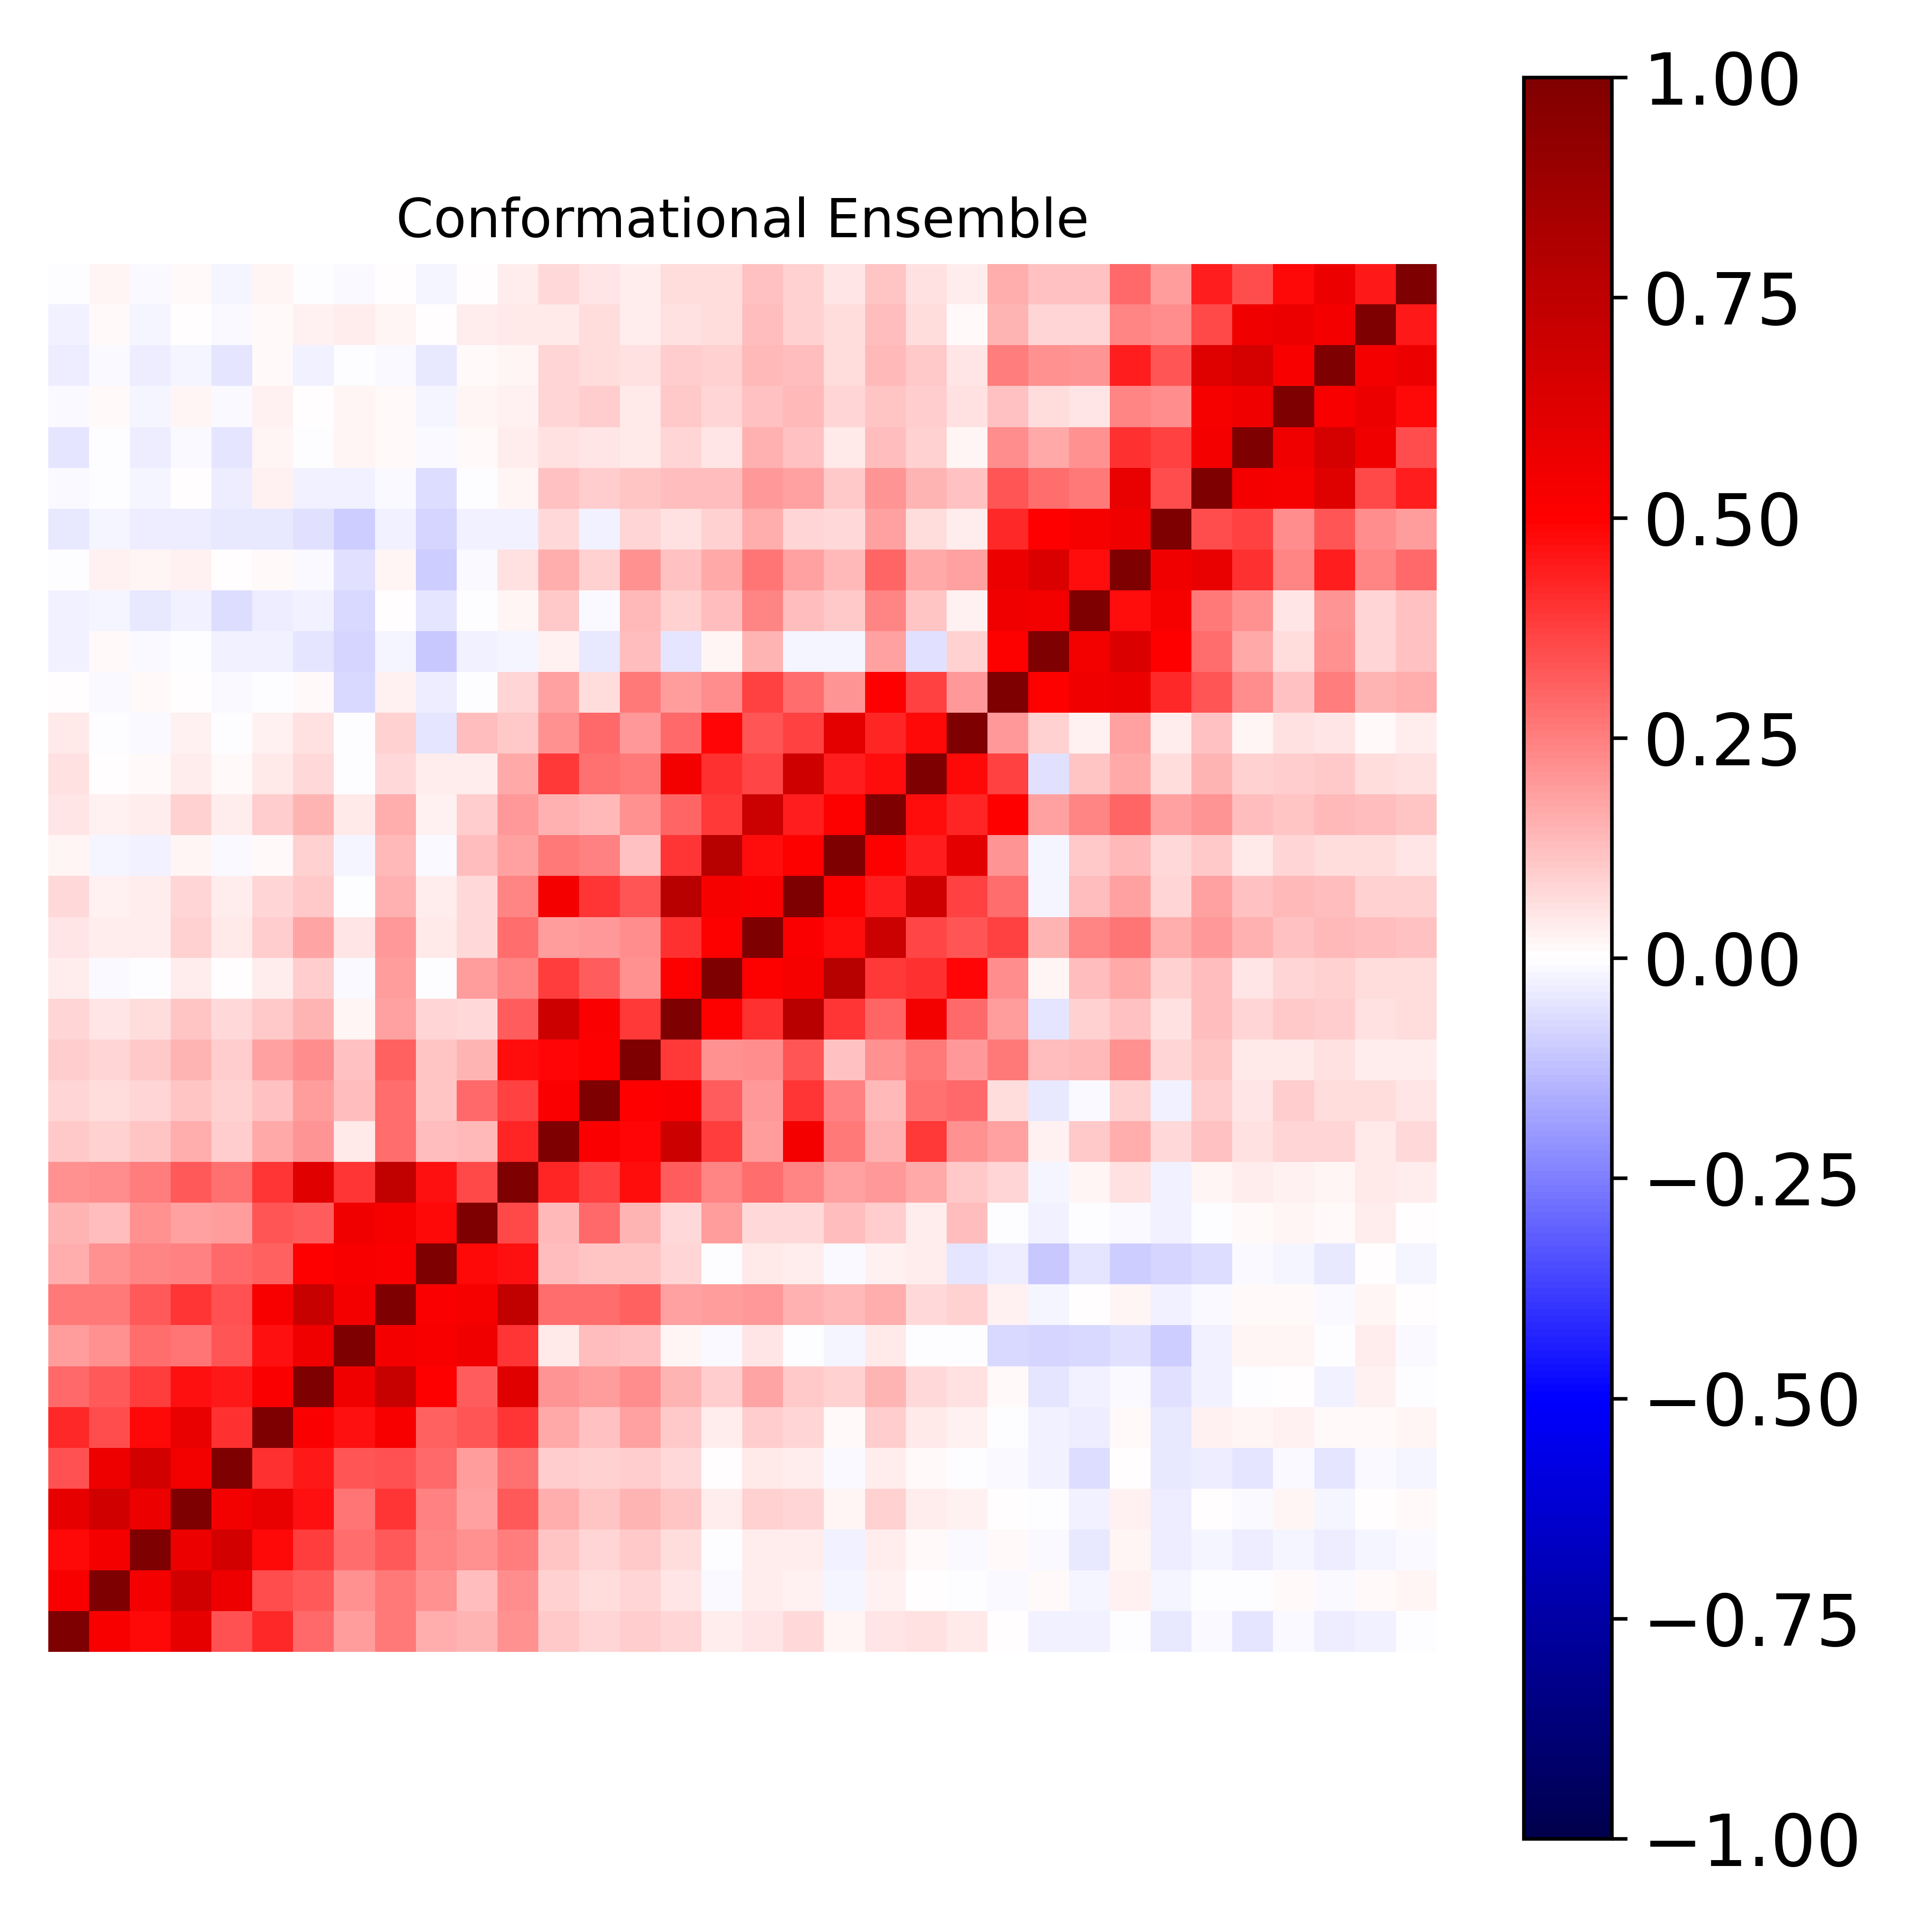

Data behind this chart, as committed beside it:
1.000000000000000000e+00, 5.177497461651270338e-01, 4.790525650142641312e-01, 5.894470164555827285e-01, 3.403500200326806113e-01, 4.214491016800339662e-01, 2.897813827930098562e-01, 1.902720652173608695e-01, 2.653636826026560813e-01, 1.571832247769184010e-01, 1.458902045868200326e-01, 2.151417042669542812e-01, 1.056457240661927699e-01, 8.012372607209995723e-02, 9.848579005079695359e-02, 8.128421407904203033e-02, 3.212904123707878423e-02, 5.403573477567896050e-02, 7.541190458516688899e-02, 2.226162821945744386e-02, 5.361648281957402673e-02, 5.586785463633470172e-02, 3.915056222922395912e-02, 6.601266500992026241e-03
5.177497461651270338e-01, 1.000000000000000000e+00, 5.346777581232087240e-01, 6.794274676323130979e-01, 5.617145965655280238e-01, 3.500644149652955561e-01, 3.238365292669409534e-01, 2.125268089964599261e-01, 2.603216079179562770e-01, 2.130645437458748015e-01, 1.320149657941468435e-01, 2.236661227005305452e-01, 9.127504733097288603e-02, 6.584955212635690280e-02, 8.564277023743227524e-02, 5.074918305733338436e-02, -9.860329744268399657e-03, 3.683204515238272525e-02, 2.913288528717703635e-02, -1.723833843416174710e-02, 2.993987559771568718e-02, 7.701347323408988706e-03, -6.076160977953480938e-03, -1.275018861858692558e-02
4.790525650142641312e-01, 5.346777581232087240e-01, 1.000000000000000000e+00, 5.655574956775504258e-01, 6.701818345497962959e-01, 4.771726646101246416e-01, 3.751525159944756882e-01, 2.884130977906638749e-01, 3.253329931010976450e-01, 2.367811464862578097e-01, 2.113436404767366494e-01, 2.516939748988412662e-01, 1.120011591426354480e-01, 8.470851627882919344e-02, 1.075375413995730833e-01, 6.999533818395002605e-02, -2.113033228098030319e-03, 3.752161606058104781e-02, 3.155371236242710681e-02, -2.710216323038740216e-02, 3.858636350733644915e-02, 8.007094625960746101e-03, -9.769507128275567442e-03, 1.455315910414440791e-02
5.894470164555827285e-01, 6.794274676323130979e-01, 5.655574956775504258e-01, 1.000000000000000000e+00, 5.426295424285244584e-01, 5.858538424173166392e-01, 4.662277023323080916e-01, 2.657538662906537841e-01, 3.959574972553331906e-01, 2.479495891800410357e-01, 1.811922490965357513e-01, 3.263994603898112135e-01, 1.608513143017579194e-01, 1.144807531564191044e-01, 1.461510674520464237e-01, 1.100136855134821595e-01, 3.670670867139048249e-02, 9.068516236222731730e-02, 7.973095212044092883e-02, 1.600220928556807254e-02, 8.616755970281696209e-02, 3.766665907131381413e-02, 2.363096633175549091e-02, 1.952002016631543789e-03
3.403500200326806113e-01, 5.617145965655280238e-01, 6.701818345497962959e-01, 5.426295424285244584e-01, 1.000000000000000000e+00, 3.998865930140854119e-01, 4.486611039454967420e-01, 3.303110159699126913e-01, 3.433847535978931109e-01, 2.959740453788409220e-01, 1.885263974789692376e-01, 2.766651049080705027e-01, 9.778173824909767997e-02, 8.706603117190873931e-02, 9.693579502798065073e-02, 7.282760814143612871e-02, 2.654362370322174789e-03, 4.116663426222574862e-02, 3.692878165251028966e-02, -1.064139484869311252e-02, 3.696439557713527418e-02, 8.869103302410679540e-03, -1.682327193058163594e-03, -1.297595024850720265e-02
4.214491016800339662e-01, 3.500644149652955561e-01, 4.771726646101246416e-01, 5.858538424173166392e-01, 3.998865930140854119e-01, 1.000000000000000000e+00, 5.094340985986106629e-01, 4.658246788190553711e-01, 5.157793880140482123e-01, 3.055509174311369369e-01, 3.339422773963557356e-01, 3.907996780426381545e-01, 1.663219719518794493e-01, 1.221770506407119372e-01, 1.830814559462449476e-01, 1.033494329136050854e-01, 3.716087016159221740e-02, 9.888916761394991872e-02, 8.530104110025799047e-02, 1.309398557532071190e-02, 9.386603676493958381e-02, 3.983744867367036008e-02, 2.885845167210495527e-02, -2.149663327255848730e-03
2.897813827930098562e-01, 3.238365292669409534e-01, 3.751525159944756882e-01, 4.662277023323080916e-01, 4.486611039454967420e-01, 5.094340985986106629e-01, 1.000000000000000000e+00, 5.491858944718830404e-01, 7.120042772093536643e-01, 4.996423652001958371e-01, 3.171821087866894540e-01, 6.144772690034904228e-01, 2.103508130300337231e-01, 1.926100946512165624e-01, 2.260325710953219047e-01, 1.435953748120449291e-01, 1.007889169122913459e-01, 1.733854175971699108e-01, 1.034026609908311745e-01, 8.690372369205373593e-02, 1.434156542835517689e-01, 7.497664338867186806e-02, 5.800661645206886541e-02, 9.162663409523876326e-03
1.902720652173608695e-01, 2.125268089964599261e-01, 2.884130977906638749e-01, 2.657538662906537841e-01, 3.303110159699126913e-01, 4.658246788190553711e-01, 5.491858944718830404e-01, 1.000000000000000000e+00, 5.316656722871115903e-01, 5.201950522346814321e-01, 5.528792728939897483e-01, 3.929889597978513116e-01, 3.928017880381733801e-02, 1.272104357520597862e-01, 1.214115118264949278e-01, 1.879722378582090667e-02, -1.265630270202073616e-02, 5.026669723449336824e-02, -2.005842159570299550e-03, -2.211854504127771376e-02, 4.114775540921652985e-02, -2.067053633373497866e-03, -1.702641531333664096e-03, -7.745692071657186983e-02
2.653636826026560813e-01, 2.603216079179562770e-01, 3.253329931010976450e-01, 3.959574972553331906e-01, 3.433847535978931109e-01, 5.157793880140482123e-01, 7.120042772093536643e-01, 5.316656722871115903e-01, 1.000000000000000000e+00, 5.104181112309477131e-01, 5.273675964201784971e-01, 7.407044942827243350e-01, 2.851717800340206055e-01, 2.829168664903105035e-01, 3.087758030696819977e-01, 1.856573063097607390e-01, 1.932720717027561208e-01, 2.005177950663356301e-01, 1.533824803691939409e-01, 1.369300787173742817e-01, 1.632970987752596914e-01, 7.774874142141338651e-02, 9.214759602601978183e-02, 2.516922326778755700e-02
1.571832247769184010e-01, 2.130645437458748015e-01, 2.367811464862578097e-01, 2.479495891800410357e-01, 2.959740453788409220e-01, 3.055509174311369369e-01, 4.996423652001958371e-01, 5.201950522346814321e-01, 5.104181112309477131e-01, 1.000000000000000000e+00, 4.781931976210276325e-01, 4.614476358324616778e-01, 1.315995710391787976e-01, 1.097838458240202458e-01, 1.133791828467944490e-01, 8.137198589927774339e-02, -5.820926041840596664e-03, 4.041732237195482663e-02, 3.684597559665044042e-02, -1.365945489868615643e-02, 3.001500476324878500e-02, 3.842420457777907805e-02, -4.955234569898733094e-02, -3.554228559323602266e-02
1.458902045868200326e-01, 1.320149657941468435e-01, 2.113436404767366494e-01, 1.811922490965357513e-01, 1.885263974789692376e-01, 3.339422773963557356e-01, 3.171821087866894540e-01, 5.528792728939897483e-01, 5.273675964201784971e-01, 4.781931976210276325e-01, 1.000000000000000000e+00, 3.559159902244060092e-01, 1.329567101312273125e-01, 2.930784170822910983e-01, 1.479882404099551740e-01, 7.064658517554425754e-02, 1.924259174970606723e-01, 7.690148714483205361e-02, 7.139675310842140410e-02, 1.325162120133719090e-01, 9.934999906643876555e-02, 3.594599102191654155e-02, 1.289094056801402821e-01, -2.538638062412644568e-04
2.151417042669542812e-01, 2.236661227005305452e-01, 2.516939748988412662e-01, 3.263994603898112135e-01, 2.766651049080705027e-01, 3.907996780426381545e-01, 6.144772690034904228e-01, 3.929889597978513116e-01, 7.407044942827243350e-01, 4.614476358324616778e-01, 3.559159902244060092e-01, 1.000000000000000000e+00, 4.261189669516035616e-01, 3.749276394697894088e-01, 4.758398453558425056e-01, 3.200304092228989372e-01, 2.394676214622343258e-01, 2.835961036700165860e-01, 2.405537047297399977e-01, 1.803033558392905522e-01, 1.997495443806298621e-01, 1.703145399642157498e-01, 1.030617819338304902e-01, 8.061966659321785633e-02
1.056457240661927699e-01, 9.127504733097288603e-02, 1.120011591426354480e-01, 1.608513143017579194e-01, 9.778173824909767997e-02, 1.663219719518794493e-01, 2.103508130300337231e-01, 3.928017880381733801e-02, 2.851717800340206055e-01, 1.315995710391787976e-01, 1.329567101312273125e-01, 4.261189669516035616e-01, 1.000000000000000000e+00, 5.094147910780720823e-01, 4.879444763983394884e-01, 6.927469918209072652e-01, 3.753131590662993622e-01, 1.875994897572444975e-01, 5.365206553654735533e-01, 2.610622962637622058e-01, 1.492468826399438175e-01, 3.849964673340176557e-01, 2.118333356610792306e-01, 1.831680571159865212e-01
8.012372607209995723e-02, 6.584955212635690280e-02, 8.470851627882919344e-02, 1.144807531564191044e-01, 8.706603117190873931e-02, 1.221770506407119372e-01, 1.926100946512165624e-01, 1.272104357520597862e-01, 2.829168664903105035e-01, 1.097838458240202458e-01, 2.930784170822910983e-01, 3.749276394697894088e-01, 5.094147910780720823e-01, 1.000000000000000000e+00, 4.957886549757633543e-01, 5.135471366134937155e-01, 3.163500619894825672e-01, 1.980775968325881320e-01, 3.922416858948131746e-01, 2.445482122657559598e-01, 1.384446604858745877e-01, 2.773982198249853592e-01, 2.931032403632243266e-01, 6.482204120896986610e-02
9.848579005079695359e-02, 8.564277023743227524e-02, 1.075375413995730833e-01, 1.461510674520464237e-01, 9.693579502798065073e-02, 1.830814559462449476e-01, 2.260325710953219047e-01, 1.214115118264949278e-01, 3.087758030696819977e-01, 1.133791828467944490e-01, 1.479882404099551740e-01, 4.758398453558425056e-01, 4.879444763983394884e-01, 4.957886549757633543e-01, 1.000000000000000000e+00, 3.844628174485458794e-01, 2.128917413937870540e-01, 2.231530781272312858e-01, 3.329698010141887710e-01, 1.241845389151846613e-01, 2.121596828004371493e-01, 2.651833309692314677e-01, 2.025188174755298276e-01, 2.588296983178260402e-01
8.128421407904203033e-02, 5.074918305733338436e-02, 6.999533818395002605e-02, 1.100136855134821595e-01, 7.282760814143612871e-02, 1.033494329136050854e-01, 1.435953748120449291e-01, 1.879722378582090667e-02, 1.856573063097607390e-01, 8.137198589927774339e-02, 7.064658517554425754e-02, 3.200304092228989372e-01, 6.927469918209072652e-01, 5.135471366134937155e-01, 3.844628174485458794e-01, 1.000000000000000000e+00, 5.045861363841415148e-01, 4.028806631182729192e-01, 7.688312500403796657e-01, 3.929318775296753441e-01, 3.034609048203706916e-01, 5.453942772501899627e-01, 2.954870862726844960e-01, 1.948282233129866592e-01
3.212904123707878423e-02, -9.860329744268399657e-03, -2.113033228098030319e-03, 3.670670867139048249e-02, 2.654362370322174789e-03, 3.716087016159221740e-02, 1.007889169122913459e-01, -1.265630270202073616e-02, 1.932720717027561208e-01, -5.820926041840596664e-03, 1.924259174970606723e-01, 2.394676214622343258e-01, 3.753131590662993622e-01, 3.163500619894825672e-01, 2.128917413937870540e-01, 5.045861363841415148e-01, 1.000000000000000000e+00, 5.003166041110219675e-01, 5.258894069222659340e-01, 7.800554862195077099e-01, 3.895514841299948516e-01, 4.019032292488639579e-01, 4.895027283706799293e-01, 2.205047540976816933e-01
5.403573477567896050e-02, 3.683204515238272525e-02, 3.752161606058104781e-02, 9.068516236222731730e-02, 4.116663426222574862e-02, 9.888916761394991872e-02, 1.733854175971699108e-01, 5.026669723449336824e-02, 2.005177950663356301e-01, 4.041732237195482663e-02, 7.690148714483205361e-02, 2.835961036700165860e-01, 1.875994897572444975e-01, 1.980775968325881320e-01, 2.231530781272312858e-01, 4.028806631182729192e-01, 5.003166041110219675e-01, 1.000000000000000000e+00, 5.147083325595459558e-01, 4.704116571956022952e-01, 6.954261845426122912e-01, 3.612059849761292685e-01, 3.328458445960182921e-01, 3.747931123333992365e-01
7.541190458516688899e-02, 2.913288528717703635e-02, 3.155371236242710681e-02, 7.973095212044092883e-02, 3.692878165251028966e-02, 8.530104110025799047e-02, 1.034026609908311745e-01, -2.005842159570299550e-03, 1.533824803691939409e-01, 3.684597559665044042e-02, 7.139675310842140410e-02, 2.405537047297399977e-01, 5.365206553654735533e-01, 3.922416858948131746e-01, 3.329698010141887710e-01, 7.688312500403796657e-01, 5.258894069222659340e-01, 5.147083325595459558e-01, 1.000000000000000000e+00, 5.044728431225768972e-01, 4.448895958152687125e-01, 6.851718334392397081e-01, 3.727327477433617919e-01, 2.818035363433598617e-01
2.226162821945744386e-02, -1.723833843416174710e-02, -2.710216323038740216e-02, 1.600220928556807254e-02, -1.064139484869311252e-02, 1.309398557532071190e-02, 8.690372369205373593e-02, -2.211854504127771376e-02, 1.369300787173742817e-01, -1.365945489868615643e-02, 1.325162120133719090e-01, 1.803033558392905522e-01, 2.610622962637622058e-01, 2.445482122657559598e-01, 1.241845389151846613e-01, 3.929318775296753441e-01, 7.800554862195077099e-01, 4.704116571956022952e-01, 5.044728431225768972e-01, 1.000000000000000000e+00, 5.073696611630477138e-01, 4.412468018490342536e-01, 6.005166655632044881e-01, 2.048553798549448413e-01
5.361648281957402673e-02, 2.993987559771568718e-02, 3.858636350733644915e-02, 8.616755970281696209e-02, 3.696439557713527418e-02, 9.386603676493958381e-02, 1.434156542835517689e-01, 4.114775540921652985e-02, 1.632970987752596914e-01, 3.001500476324878500e-02, 9.934999906643876555e-02, 1.997495443806298621e-01, 1.492468826399438175e-01, 1.384446604858745877e-01, 2.121596828004371493e-01, 3.034609048203706916e-01, 3.895514841299948516e-01, 6.954261845426122912e-01, 4.448895958152687125e-01, 5.073696611630477138e-01, 1.000000000000000000e+00, 4.691108370442504394e-01, 4.226874456983756856e-01, 4.975928932377981506e-01
5.586785463633470172e-02, 7.701347323408988706e-03, 8.007094625960746101e-03, 3.766665907131381413e-02, 8.869103302410679540e-03, 3.983744867367036008e-02, 7.497664338867186806e-02, -2.067053633373497866e-03, 7.774874142141338651e-02, 3.842420457777907805e-02, 3.594599102191654155e-02, 1.703145399642157498e-01, 3.849964673340176557e-01, 2.773982198249853592e-01, 2.651833309692314677e-01, 5.453942772501899627e-01, 4.019032292488639579e-01, 3.612059849761292685e-01, 6.851718334392397081e-01, 4.412468018490342536e-01, 4.691108370442504394e-01, 1.000000000000000000e+00, 4.811977972935126413e-01, 3.747421794396265660e-01
3.915056222922395912e-02, -6.076160977953480938e-03, -9.769507128275567442e-03, 2.363096633175549091e-02, -1.682327193058163594e-03, 2.885845167210495527e-02, 5.800661645206886541e-02, -1.702641531333664096e-03, 9.214759602601978183e-02, -4.955234569898733094e-02, 1.289094056801402821e-01, 1.030617819338304902e-01, 2.118333356610792306e-01, 2.931032403632243266e-01, 2.025188174755298276e-01, 2.954870862726844960e-01, 4.895027283706799293e-01, 3.328458445960182921e-01, 3.727327477433617919e-01, 6.005166655632044881e-01, 4.226874456983756856e-01, 4.811977972935126413e-01, 1.000000000000000000e+00, 2.008064760810668037e-01
6.601266500992026241e-03, -1.275018861858692558e-02, 1.455315910414440791e-02, 1.952002016631543789e-03, -1.297595024850720265e-02, -2.149663327255848730e-03, 9.162663409523876326e-03, -7.745692071657186983e-02, 2.516922326778755700e-02, -3.554228559323602266e-02, -2.538638062412644568e-04, 8.061966659321785633e-02, 1.831680571159865212e-01, 6.482204120896986610e-02, 2.588296983178260402e-01, 1.948282233129866592e-01, 2.205047540976816933e-01, 3.747931123333992365e-01, 2.818035363433598617e-01, 2.048553798549448413e-01, 4.975928932377981506e-01, 3.747421794396265660e-01, 2.008064760810668037e-01, 1.000000000000000000e+00
-2.956079890104986244e-02, 1.061759456974857400e-02, -1.260928017082266206e-02, -4.324557288642953863e-03, -2.666671060087529369e-02, -2.876827360925658661e-02, -4.951932649840769946e-02, -8.538834797623008621e-02, -1.671165422690850180e-02, -1.026119007182259291e-01, -2.899999305656184370e-02, -1.920205553799861353e-02, 2.619743886908872804e-02, -4.525462398880612108e-02, 1.306604376967408221e-01, -4.802586672055136202e-02, 1.878028239170555919e-02, 1.480243308604055896e-01, -2.090755906620197710e-02, -1.593290491095527422e-02, 1.860627400055448466e-01, -5.696898706362464593e-02, 8.751449835481941997e-02, 5.064234349978933292e-01
-3.081978076490270169e-02, -2.005301421076861879e-02, -4.148687063142765530e-02, -2.963195754376973107e-02, -6.321774665758006506e-02, -3.156189264662603855e-02, -2.842655153057064080e-02, -7.483332229859090967e-02, 4.045514133158046276e-03, -4.867502881181745567e-02, -3.109787581743667702e-03, 1.721962823119273234e-02, 1.052864366639687382e-01, -1.061054625812828112e-02, 1.346299496144940377e-01, 9.035369960949847512e-02, 1.264808041594544519e-01, 2.370720135953790220e-01, 1.309410285463846191e-01, 1.046159873367195764e-01, 2.403086935183103567e-01, 1.128594959984396406e-01, 2.899917247786468893e-02, 5.474677477384572999e-01
-1.031778061081420819e-05, 2.860926964218806628e-02, 1.900849089490758842e-02, 2.845986845960872536e-02, 4.960385594313355788e-03, 1.412957327535178421e-02, -1.056949469425022894e-02, -5.540893173846370839e-02, 1.571388955723721989e-02, -1.015208061716086907e-01, -8.917391989118117479e-03, 5.628930395008506504e-02, 1.604848578420125238e-01, 8.895387225285987520e-02, 2.136258821724236479e-01, 1.227000744476333949e-01, 1.653059182535836225e-01, 2.720207330878953167e-01, 1.800146846896273911e-01, 1.345100218155469707e-01, 2.993546011217766978e-01, 1.683593288613816907e-01, 1.873992033733313800e-01, 5.695377364314024859e-01
-4.154125045641086228e-02, -2.182602683829896334e-02, -3.669884587432369755e-02, -3.642436643968668258e-02, -4.221180424482694898e-02, -4.233036911022951265e-02, -5.910226255048867811e-02, -9.700980030397343690e-02, -2.948000423008080920e-02, -8.011154125970935957e-02, -2.751782534500037819e-02, -2.839036104778824496e-02, 7.561961698366136131e-02, -2.413211570806972003e-02, 8.251275781750935789e-02, 5.994166880852774826e-02, 9.366519861422122062e-02, 1.634317691858704624e-01, 7.874762771565842201e-02, 7.284810789914338003e-02, 1.819595239113773188e-01, 6.757190964087404772e-02, 3.141198536097568328e-02, 4.145222885696708826e-01
-1.133118799402549511e-02, -5.769168370715199723e-04, -1.743452334814164784e-02, 5.507800597224219059e-03, -3.759095504063383886e-02, 2.429471693771048310e-02, -2.744751871451722725e-02, -2.442953499595115069e-02, -1.129290369074560825e-02, -6.851334865228150828e-02, -6.652379612394796263e-03, 2.034342488096402279e-02, 1.204650543716247330e-01, 9.992963315741351660e-02, 1.131278574185602265e-01, 1.322262127760260031e-01, 1.266532983711244897e-01, 1.960672180202361614e-01, 1.809728826562174708e-01, 1.031631004303844995e-01, 2.100298000290473088e-01, 1.433556885863571939e-01, 1.190681878704465124e-01, 3.321526976149944410e-01
-4.894029650507412260e-02, -7.349994705321768323e-03, -3.877471640961625832e-02, -1.397074141130587831e-02, -4.951056103434867822e-02, 2.083498367434704832e-02, -3.189602130538599610e-03, 2.094081022076162840e-02, 1.362758043547140918e-02, -1.277903971166863099e-02, 1.031567613104710478e-02, 3.476970649920974737e-02, 6.215769548947946282e-02, 5.127352776107374499e-02, 4.450493383433957312e-02, 8.208055391973614889e-02, 4.948354906604578857e-02, 1.511742061967831230e-01, 1.239101916353484989e-01, 4.677780481156867259e-02, 1.258312232432970967e-01, 9.224462232573373000e-02, 2.172997076070896580e-02, 2.264287669686927407e-01
-1.483688733346501427e-02, 1.484177715828196610e-02, -2.229963365910208814e-02, 2.243264103994653189e-02, -1.016071329637486392e-02, 3.104366117199062677e-02, 1.617881211797527049e-03, 1.848502341501999727e-02, 1.062927187763553112e-02, -1.670691193735207580e-02, 1.892825450450394062e-02, 2.942628554068518754e-02, 8.103044654895195931e-02, 9.499998383344286645e-02, 4.543422052036014819e-02, 1.031738680583978995e-01, 8.059762720119825752e-02, 1.176047154812532719e-01, 1.375955274557633390e-01, 8.297101798716534360e-02, 1.148320096596740364e-01, 9.944899328662870630e-02, 5.794662788828861683e-02, 1.180850771193754783e-01
-3.671570084869317518e-02, -1.320758269126659848e-02, -3.658593381714136950e-02, -2.091355367108198998e-02, -5.286183151208022346e-02, 1.348333349292533609e-02, -2.545253738045448466e-02, -6.754246140063632775e-03, -9.143605500375599424e-03, -3.958621014899157964e-02, 9.539828883242717009e-03, 2.050883987592422991e-02, 7.880116690173018246e-02, 6.389464753415931286e-02, 5.621966709724473404e-02, 1.011539744538269975e-01, 8.775434311456015157e-02, 1.369458867811241820e-01, 1.308601175247960102e-01, 6.566628711721331224e-02, 1.348723619783614436e-01, 1.059913995395500574e-01, 5.257593758777792670e-02, 2.512875034688635267e-01
-2.474640753776393212e-02, 1.182995590674317324e-02, -2.323462653726050473e-02, 3.248732595394151785e-04, -1.045623529372230985e-02, 1.186282658887383851e-02, 2.754326204334801159e-02, 3.822864610752366860e-02, 2.109948257953315337e-02, 6.565352922167142988e-03, 3.718850934432257893e-02, 4.163616479864101771e-02, 4.163334023019823332e-02, 6.751049949604502609e-02, 3.887083805160073541e-02, 5.539589020801861247e-02, 6.653952769642232368e-02, 1.287738187234015175e-01, 9.227569459818678321e-02, 6.614135675567196782e-02, 1.287944426735543602e-01, 6.878904867854213068e-02, 1.279959018220394422e-02, 1.433007763230998710e-01
-6.323676977137625450e-03, 2.034291744314504699e-02, -1.494919523222164662e-02, 1.400989880299058528e-02, -1.730943238503447959e-02, 1.919113392482074340e-02, -1.793990450452464039e-03, -1.179234628255385574e-02, 6.649820822757361886e-04, -2.210148987547407018e-02, 2.358227659103567092e-04, 3.357202630220779832e-02, 7.050173387581247508e-02, 5.426334485514367617e-02, 3.604697917835651688e-02, 7.030197996821666018e-02, 6.336523624471158966e-02, 1.242721332703283360e-01, 8.805613943719192704e-02, 5.229476513012226713e-02, 1.123616278321133838e-01, 5.806168113705524603e-02, 3.735610996202297363e-02, 1.635129306146917982e-01
